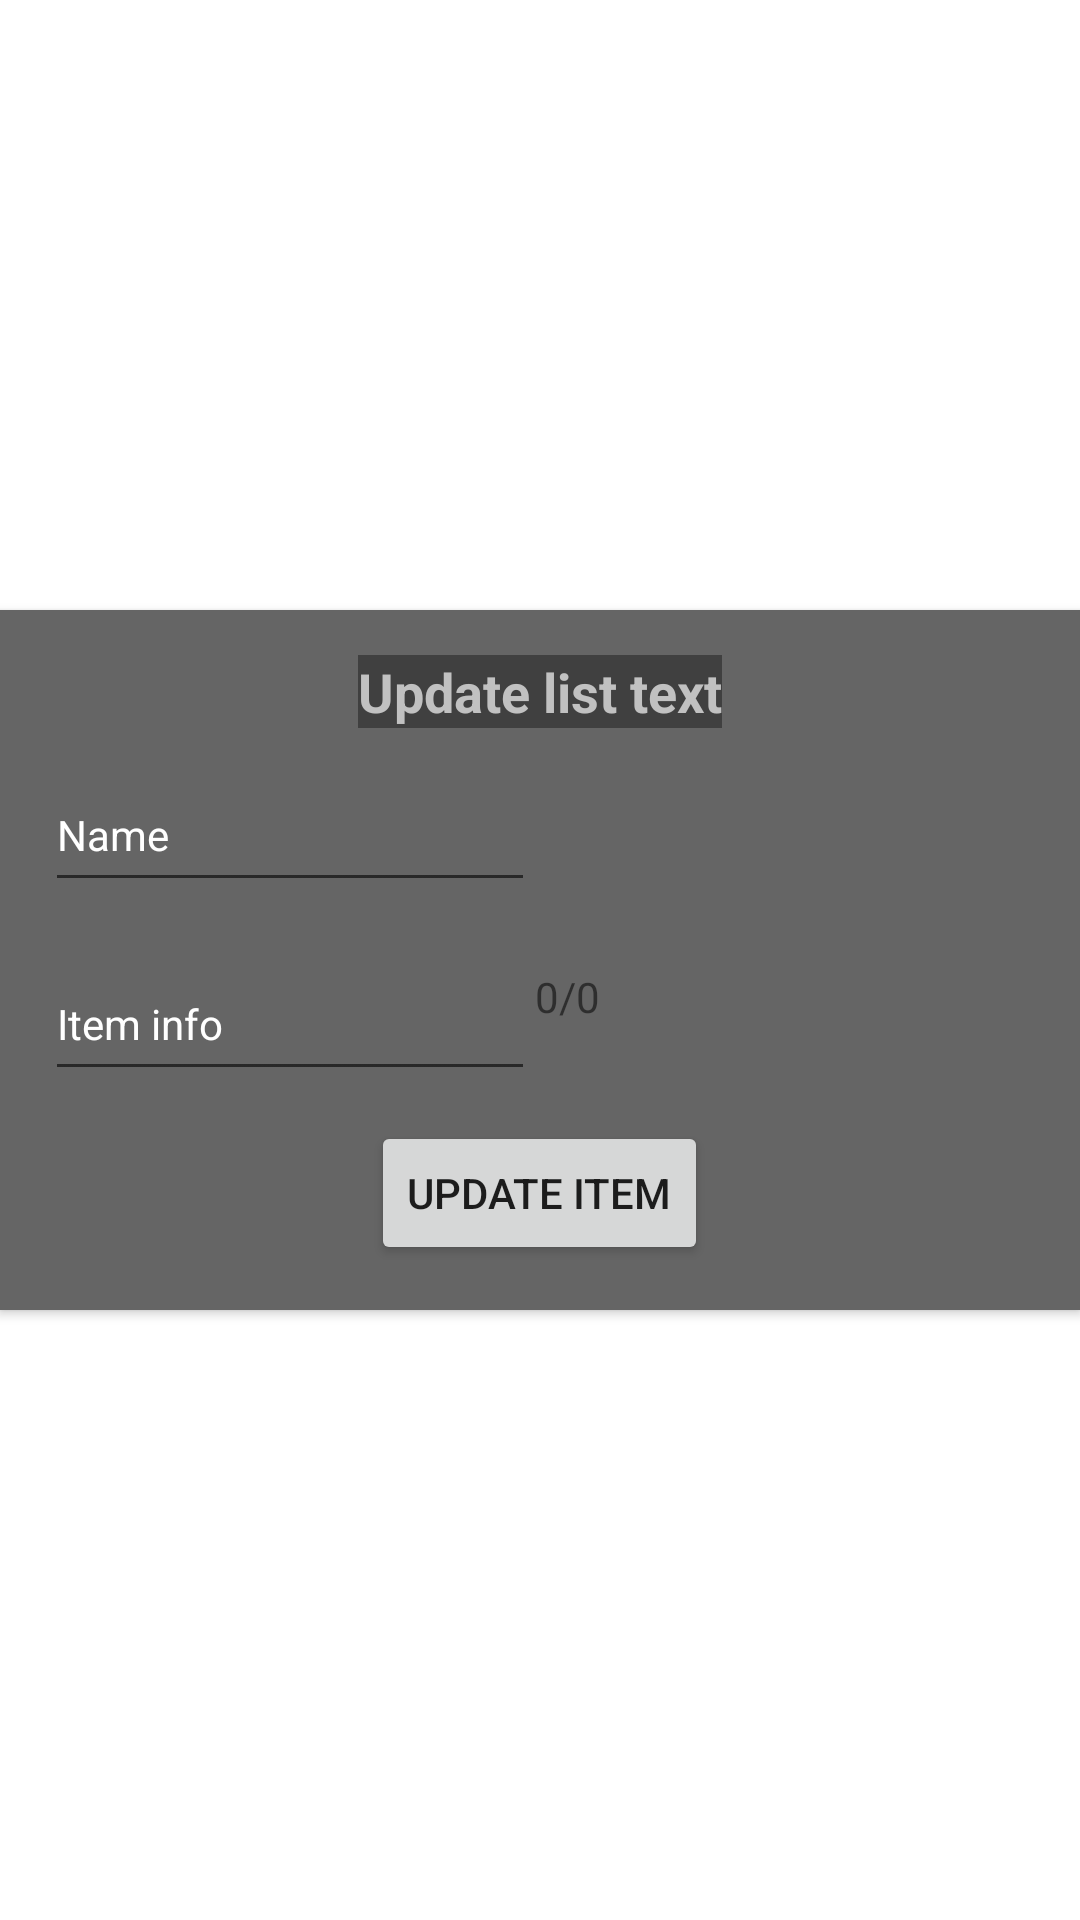

Android layout source for this screen:
<!-- AndroidManifest.xml: application theme Theme.ShoppingList -->
<!-- res/layout/edit_list_item_dialog.xml -->
<?xml version="1.0" encoding="utf-8"?>
<androidx.constraintlayout.widget.ConstraintLayout xmlns:android="http://schemas.android.com/apk/res/android"
    xmlns:app="http://schemas.android.com/apk/res-auto"
    xmlns:tools="http://schemas.android.com/tools"
    android:layout_width="match_parent"
    android:layout_height="wrap_content">

    <androidx.cardview.widget.CardView
        android:id="@+id/CardView"
        android:layout_width="0dp"
        android:layout_height="wrap_content"
        android:background="#606060"
        android:backgroundTint="#656565"
        app:cardCornerRadius="0dp"
        app:layout_constraintBottom_toBottomOf="parent"
        app:layout_constraintEnd_toEndOf="parent"
        app:layout_constraintStart_toStartOf="parent"
        app:layout_constraintTop_toTopOf="parent">

        <LinearLayout
            android:layout_width="match_parent"
            android:layout_height="match_parent"
            android:layout_margin="15dp"
            android:orientation="vertical">

            <TextView
                android:id="@+id/tvUpdateListText"
                android:layout_width="wrap_content"
                android:layout_height="wrap_content"
                android:layout_gravity="center_horizontal"
                android:background="#404040"
                android:gravity="center_vertical"
                android:text="@string/tvUpdateListText"
                android:textColor="#C1C1C1"
                android:textSize="18sp"
                android:textStyle="bold" />

            <EditText
                android:id="@+id/editTextTextPersonName"
                android:layout_width="wrap_content"
                android:layout_height="wrap_content"
                android:layout_marginTop="10dp"
                android:ems="10"
                android:hint="@string/edit_list_item_dialog_etName"
                android:inputType="textPersonName"
                android:minHeight="48dp"
                android:text="@string/edit_list_item_dialog_etName"
                android:textColor="#FFFFFF"
                android:textSize="14sp" />

            <LinearLayout
                android:layout_width="match_parent"
                android:layout_height="match_parent"
                android:orientation="horizontal">

                <EditText
                    android:id="@+id/et_item_info"
                    android:layout_width="wrap_content"
                    android:layout_height="wrap_content"
                    android:layout_marginTop="15dp"
                    android:ems="10"
                    android:hint="@string/et_item_info"
                    android:inputType="textPersonName"
                    android:minHeight="48dp"
                    android:text="@string/et_item_info"
                    android:textColor="#FFFFFF"
                    android:textColorHint="#508E6A"
                    android:textSize="14sp" />

                <TextView
                    android:id="@+id/tvWordItemInfo"
                    android:layout_width="wrap_content"
                    android:layout_height="wrap_content"
                    android:layout_gravity="center"
                    android:text="@string/word_info" />
            </LinearLayout>

            <Button
                android:id="@+id/b_update_item"
                android:layout_width="wrap_content"
                android:layout_height="wrap_content"
                android:layout_gravity="center_horizontal"
                android:layout_marginTop="10dp"
                android:text="@string/b_update_item" />

        </LinearLayout>

    </androidx.cardview.widget.CardView>
</androidx.constraintlayout.widget.ConstraintLayout>
<!-- resources referenced by this layout -->
<resources>
  <string name="b_update_item">UPDATE ITEM</string>
  <string name="edit_list_item_dialog_etName">Name</string>
  <string name="et_item_info">Item info</string>
  <string name="tvUpdateListText">Update list text</string>
  <string name="word_info">0/0</string>
  <style name="Theme.ShoppingList" parent="Theme.MaterialComponents.DayNight.DarkActionBar">
          
          <item name="colorPrimary">@color/green</item>
          <item name="colorPrimaryVariant">@color/purple_700</item>
          <item name="colorOnPrimary">@color/white</item>
          
          <item name="colorSecondary">@color/teal_200</item>
          <item name="colorSecondaryVariant">@color/teal_700</item>
          <item name="colorOnSecondary">@color/black</item>
  
          <item name="android:windowFullscreen">true</item>
          
          <item name="android:statusBarColor" tools:targetApi="l">?attr/colorPrimaryVariant</item>
          
      </style>
  <color name="green">#00672B</color>
  <color name="purple_700">#FF3700B3</color>
  <color name="white">#FFFFFFFF</color>
  <color name="teal_200">#FF03DAC5</color>
  <color name="teal_700">#FF018786</color>
  <color name="black">#FF000000</color>
</resources>
